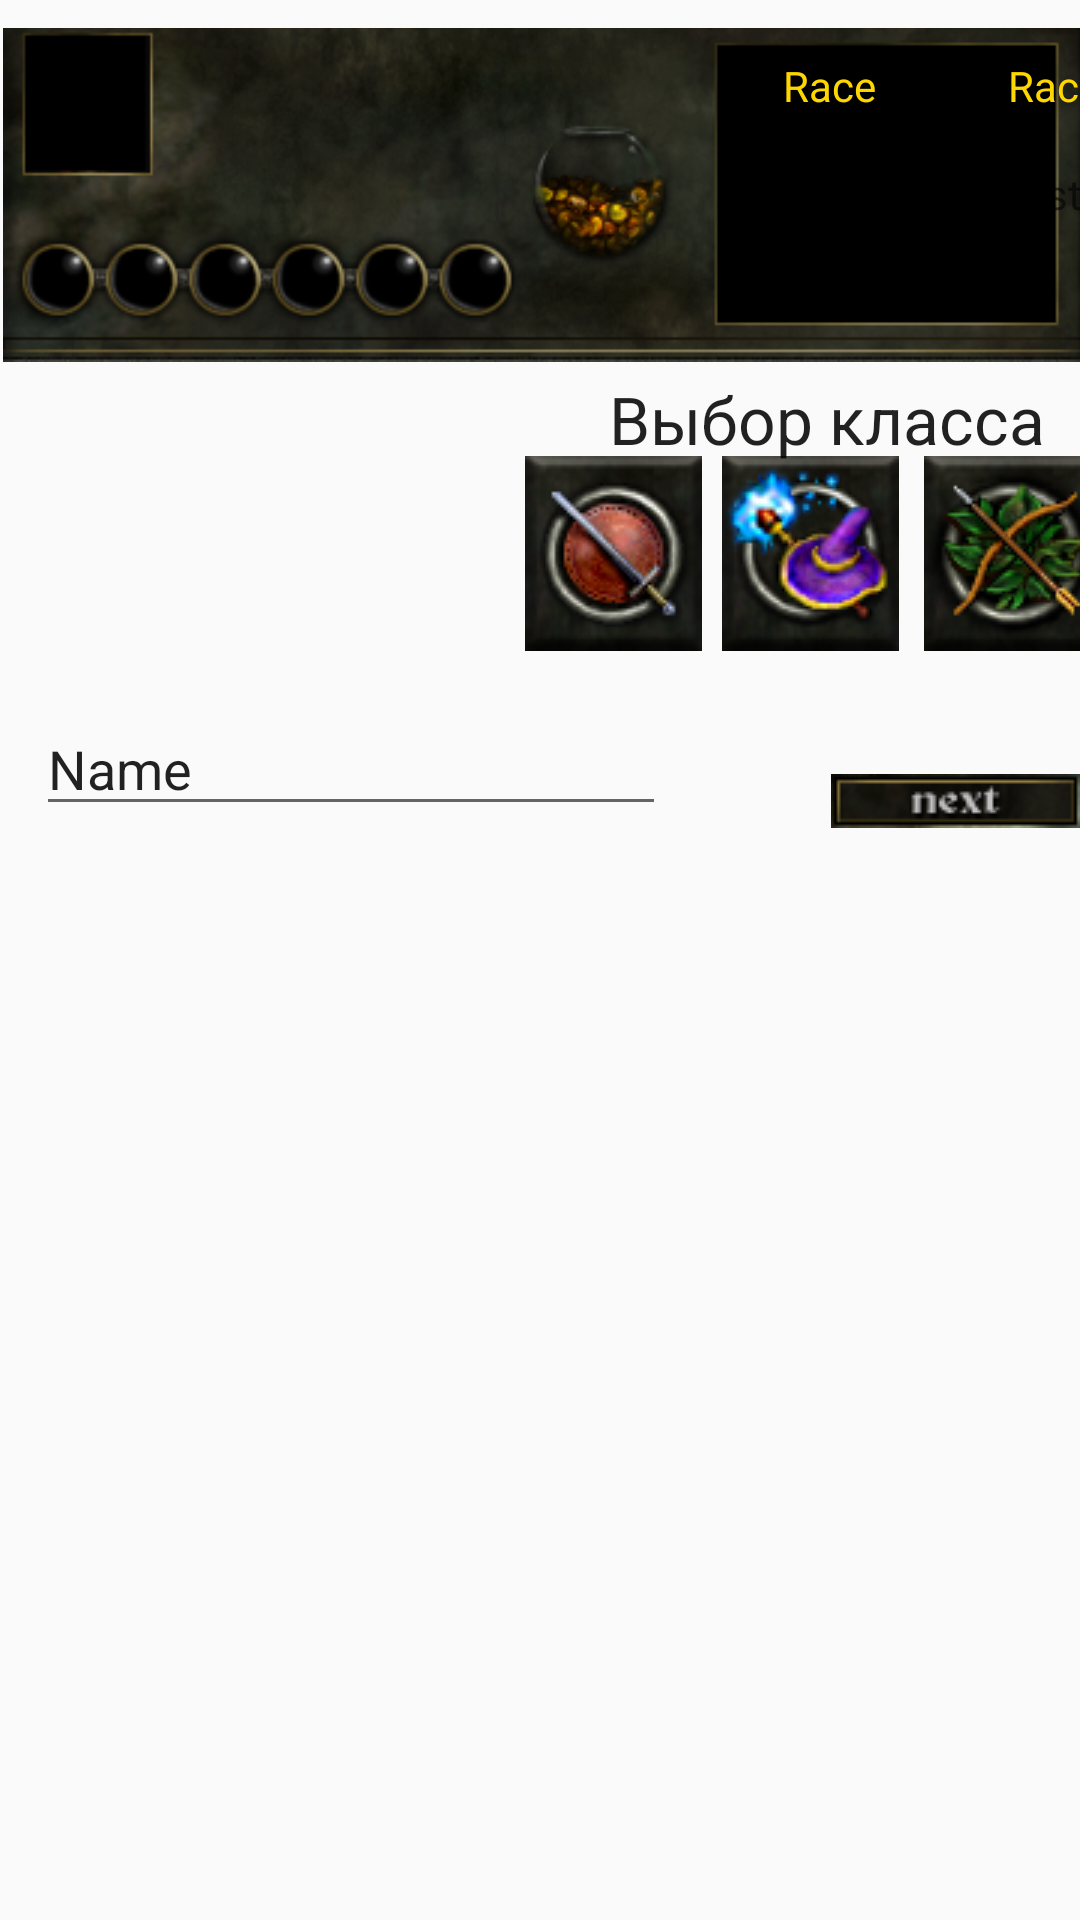

Write the Android layout XML for this screen, with the resource values it uses.
<!-- AndroidManifest.xml: application theme AppTheme -->
<!-- res/layout/createhero.xml -->
<?xml version="1.0" encoding="utf-8"?>
<AbsoluteLayout xmlns:android="http://schemas.android.com/apk/res/android"
    android:orientation="vertical"
    android:layout_width="match_parent"
    android:layout_height="match_parent"
    style="@style/LostEden"
    >

    <ImageView
        android:layout_width="match_parent"
        android:layout_height="wrap_content"
        android:id="@+id/imageView"
        android:layout_x="1dp"
        android:layout_y="-3dp"
        android:src="@drawable/inter" />

    <ImageView
        android:layout_width="40dp"
        android:layout_height="40dp"
        android:id="@+id/avatar"
        android:layout_gravity="center_horizontal"
        android:layout_weight="0.19"
        android:layout_x="12dp"
        android:layout_y="11dp"
        android:layout_marginTop="23dp"
        android:layout_alignParentTop="true"
        android:layout_alignParentStart="true" />

    <ImageButton
        android:layout_width="110dp"
        android:layout_height="wrap_content"
        android:id="@+id/mageclass"
        android:layout_x="215dp"
        android:layout_y="152dp"
        android:src="@drawable/rolebi01"
        android:background="#00ffffff"
        android:layout_below="@+id/imageView"
        android:layout_alignParentEnd="true"
        android:layout_marginTop="48dp" />

    <TextView
        android:layout_width="wrap_content"
        android:layout_height="wrap_content"
        android:textAppearance="?android:attr/textAppearanceSmall"
        android:text="Race"
        android:id="@+id/race"
        android:layout_x="336dp"
        android:layout_y="19dp"
        android:textColor="@color/abc_primary_text_material_dark"
        android:layout_alignBaseline="@+id/textView4"
        android:layout_alignBottom="@+id/textView4"
        android:layout_toStartOf="@+id/classtxt" />

    <TextView
        android:layout_width="wrap_content"
        android:layout_height="wrap_content"
        android:textAppearance="?android:attr/textAppearanceSmall"
        android:text="Race"
        android:id="@+id/racetxt"
        android:layout_x="261dp"
        android:layout_y="19dp"
        android:textColor="@color/abc_primary_text_material_dark"
        android:layout_below="@+id/classtxt"
        android:layout_alignStart="@+id/classtxt" />

    <TextView
        android:layout_width="wrap_content"
        android:layout_height="wrap_content"
        android:textAppearance="?android:attr/textAppearanceSmall"
        android:text="Class"
        android:id="@+id/textView3"
        android:layout_x="256dp"
        android:layout_y="55dp"
        android:layout_alignBaseline="@+id/textView4"
        android:layout_alignBottom="@+id/textView4"
        android:layout_alignEnd="@+id/racetxt" />

    <TextView
        android:layout_width="wrap_content"
        android:layout_height="wrap_content"
        android:textAppearance="?android:attr/textAppearanceSmall"
        android:text="classtxt"
        android:id="@+id/classtxt"
        android:layout_x="323dp"
        android:layout_y="55dp"
        android:layout_below="@+id/avatar"
        android:layout_alignEnd="@+id/heroname" />

    <ImageButton
        android:layout_width="wrap_content"
        android:layout_height="wrap_content"
        android:id="@+id/nextcreate"
        android:layout_x="277dp"
        android:layout_y="258dp"
        android:src="@drawable/next"
        android:background="#00ffffff" />

    <TextView
        android:layout_width="wrap_content"
        android:layout_height="wrap_content"
        android:textAppearance="?android:attr/textAppearanceLarge"
        android:text="Выбор класса"
        android:id="@+id/textView"
        android:layout_x="203dp"
        android:layout_y="125dp" />

    <ImageButton
        android:layout_width="wrap_content"
        android:layout_height="wrap_content"
        android:id="@+id/imageButton14"
        android:layout_x="175dp"
        android:layout_y="152dp"
        android:src="@drawable/rolebi00"
        android:background="#00ffffff" />

    <ImageButton
        android:layout_width="wrap_content"
        android:layout_height="wrap_content"
        android:id="@+id/imageButton15"
        android:layout_x="308dp"
        android:layout_y="152dp"
        android:src="@drawable/rolebi04"
        android:background="#00ffffff" />

    <EditText
        android:layout_width="wrap_content"
        android:layout_height="wrap_content"
        android:inputType="textPersonName"
        android:text="Name"
        android:ems="10"
        android:id="@+id/editText"
        android:layout_x="12dp"
        android:layout_y="234dp" />

</AbsoluteLayout>
<!-- resources referenced by this layout -->
<resources>
  <!-- drawable inter: bmp bitmap (drawable, 179576 bytes) -->
  <!-- drawable next: bmp bitmap (drawable, 4592 bytes) -->
  <!-- drawable rolebi00: bmp bitmap (drawable, 11756 bytes) -->
  <!-- drawable rolebi01: bmp bitmap (drawable, 11756 bytes) -->
  <!-- drawable rolebi04: bmp bitmap (drawable, 11756 bytes) -->
  <style name="LostEden" parent="Theme.AppCompat.NoActionBar">
          <item name="android:textColorSecondary">@color/abc_primary_text_material_dark</item>
          <item name="android:textColorPrimary">@color/abc_primary_text_material_dark</item>
          <item name="android:textColorSecondaryInverse">@color/abc_primary_text_material_dark</item>
          <item name="android:textColorPrimaryInverse">@color/abc_primary_text_material_dark</item>
      </style>
  <style name="AppTheme" parent="Theme.AppCompat.Light.DarkActionBar">
          <item name="colorPrimary">@color/colorPrimary</item>
          <item name="colorPrimaryDark">@color/colorPrimaryDark</item>
          <item name="colorAccent">@color/colorAccent</item>
          <item name="android:spinnerStyle">@style/Widget.Spinner</item>
      </style>
  <color name="colorPrimary">#121216</color>
  <color name="colorPrimaryDark">#252628</color>
  <color name="colorAccent">#FF4081</color>
  <style name="Widget.Spinner" parent="android:Widget">
          <item name="android:background">@drawable/spinner</item>
          <item name="android:textColor">@color/colorAccent</item>
          <item name="android:clickable">true</item>
      </style>
  <!-- drawable spinner (drawable) -->
  <?xml version="1.0" encoding="utf-8"?>
  <selector xmlns:android="http://schemas.android.com/apk/res/android">
      <item
          android:state_window_focused="false" android:state_enabled="true"
          android:drawable="@drawable/spin" />
      <item
          android:state_window_focused="false" android:state_enabled="false"
          android:drawable="@drawable/spin" />
      <item
          android:state_pressed="true"
          android:drawable="@drawable/spinp" />
      <item
          android:state_focused="true" android:state_enabled="true"
          android:drawable="@drawable/spinp" />
      <item
          android:state_enabled="true"
          android:drawable="@drawable/spin" />
      <item
          android:state_focused="true"
          android:drawable="@drawable/spinp" />
      <item
          android:drawable="@drawable/spin" />
  </selector>
  <!-- drawable spin: bmp bitmap (drawable, 4856 bytes) -->
  <!-- drawable spinp: bmp bitmap (drawable, 4856 bytes) -->
</resources>
